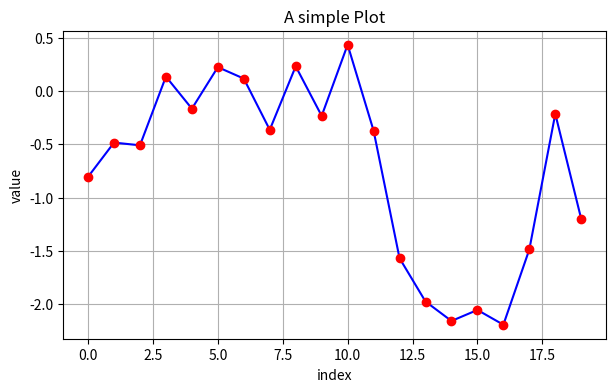

Write the Python code that produced this figure.
# -*- coding: utf-8 -*-
"""
Created on Thu Mar 28 18:01:08 2019

[redacted]
"""

#!/etc/bin/python
#coding=utf-8
import numpy as np
import matplotlib as mpl
import matplotlib.pyplot as plt

np.random.seed(1000)
y = np.random.standard_normal(20)

plt.figure(figsize=(7,4)) #画布大小
plt.plot(y.cumsum(),'b',lw = 1.5) # 蓝色的线
plt.plot(y.cumsum(),'ro') #离散的点
plt.grid(True)
plt.axis('tight')
plt.xlabel('index')
plt.ylabel('value')
plt.title('A simple Plot')
plt.show()